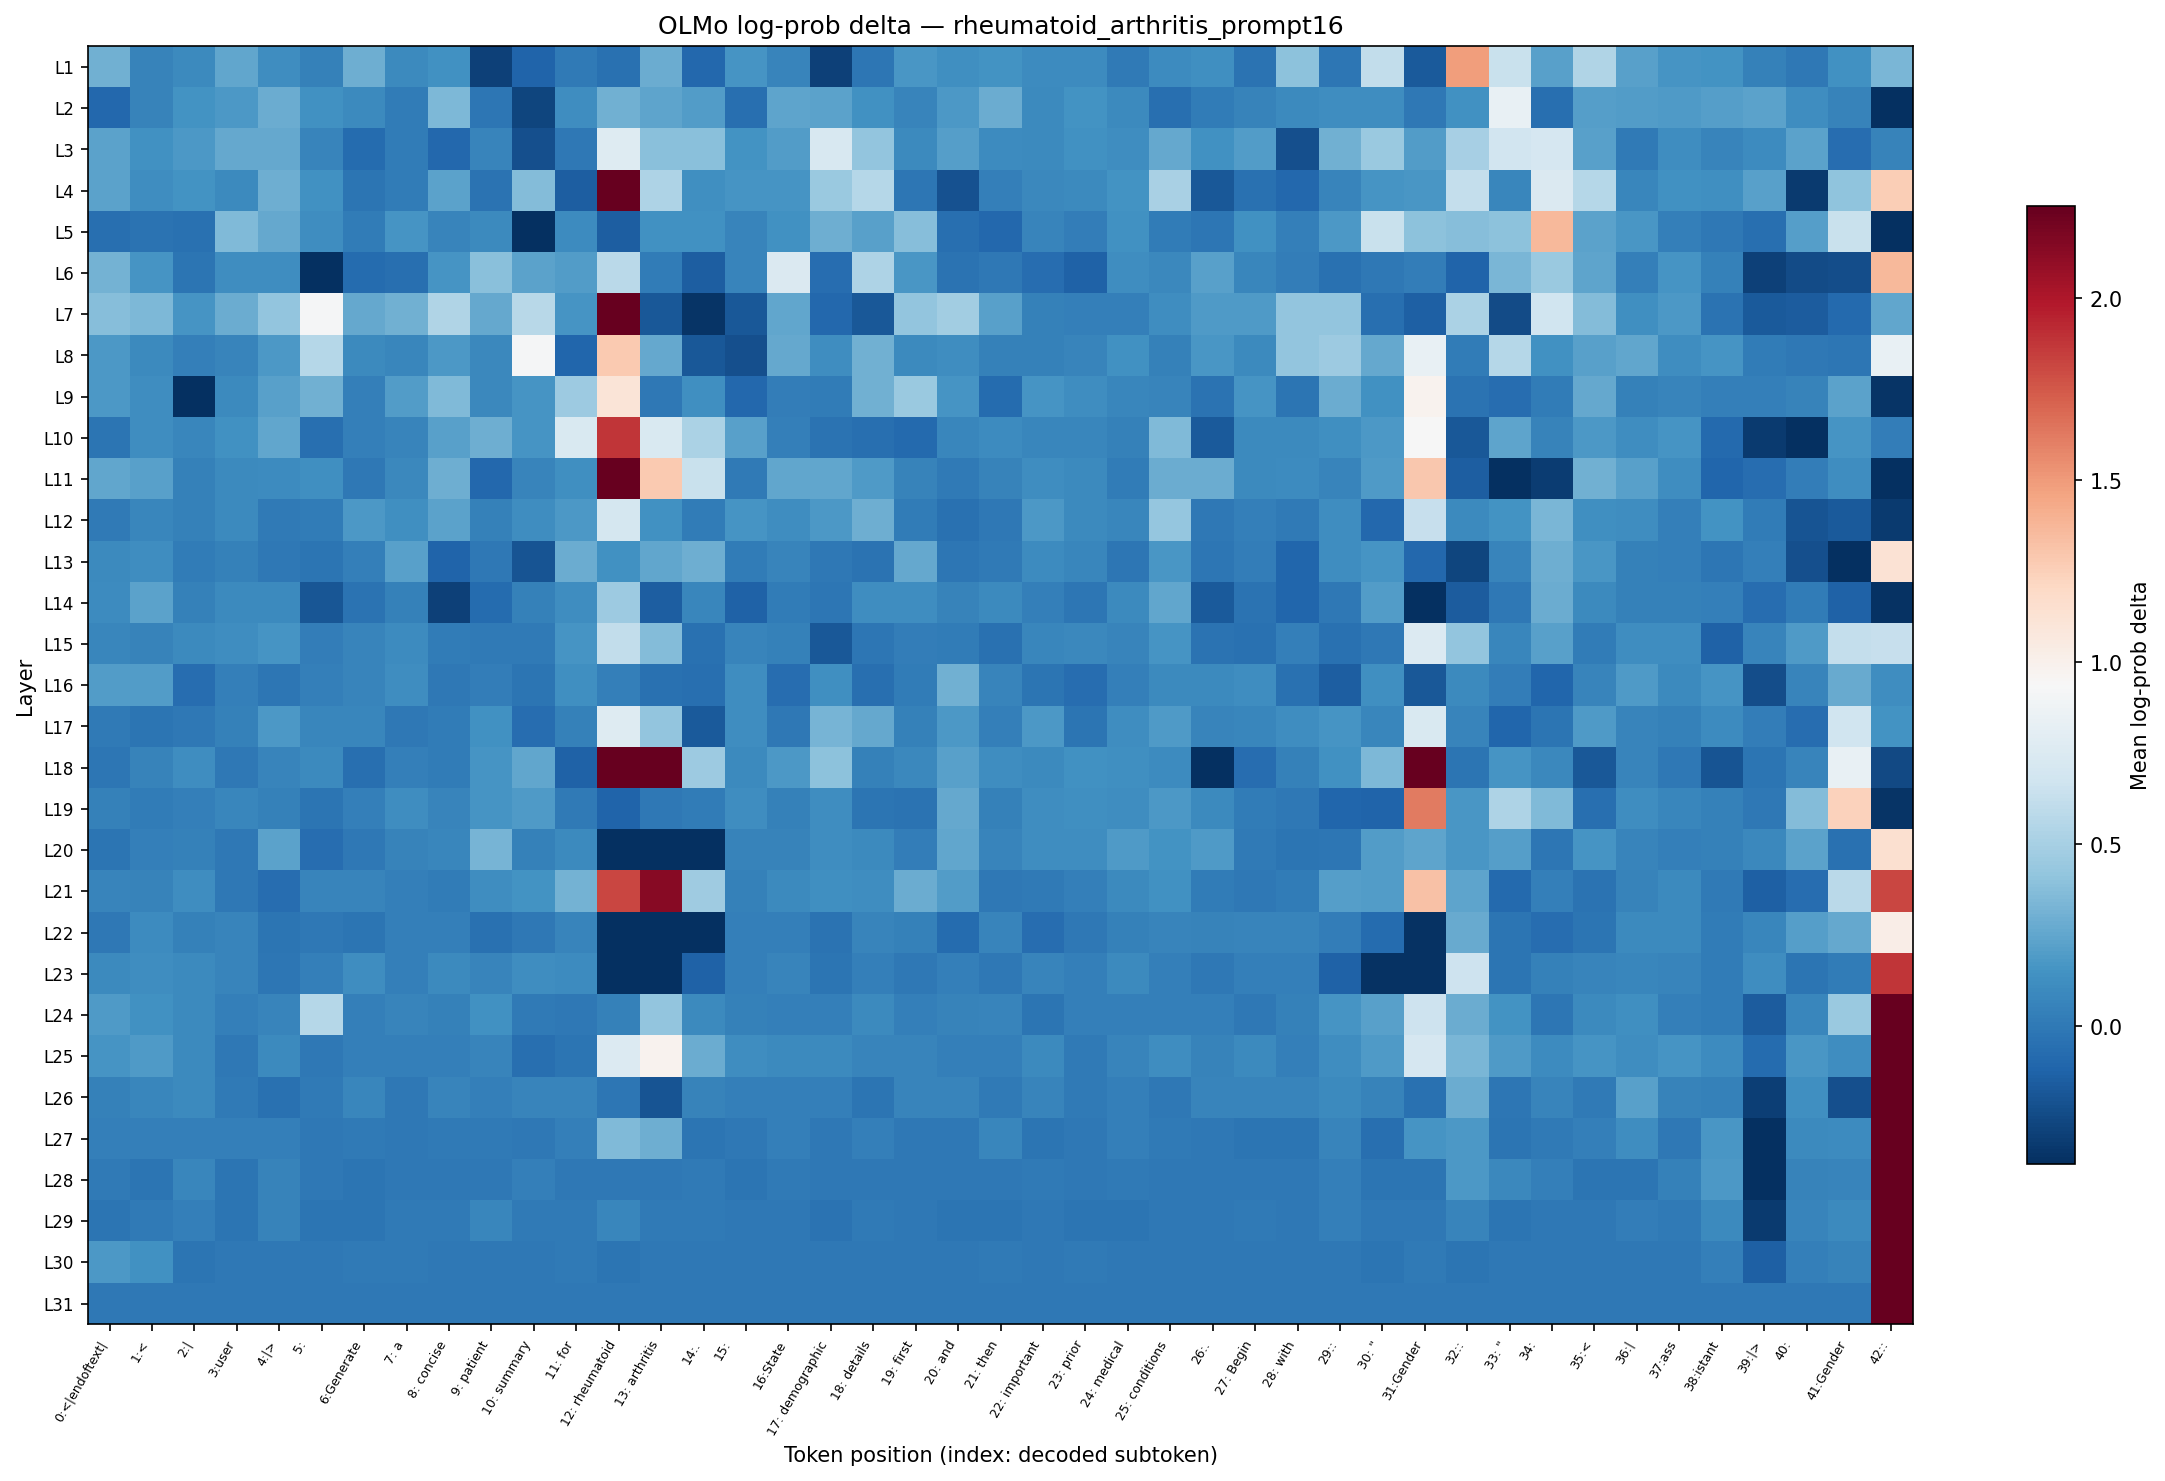

The table this chart was drawn from, first rows:
layer, 0:<|endoftext|, 1:<, 2:|, 3:user, 4:|>, 5:?, 6:Generate, 7: a, 8: concise, 9: patient, 10: summary, 11: for, 12: rheumatoid, 13: arthritis, 14:., 15:?, 16:State, 17: demographic, 18: details, 19: first, 20: and, 21: then, 22: important
L1, 0.3035, 0.05804, 0.09495, 0.2491, 0.1235, 0.0505, 0.2976, 0.1022, 0.1375, -0.289, -0.1138, 0.003976, -0.04481, 0.2797, -0.09173, 0.1649, 0.07297, -0.289, -0.01202, 0.1716, 0.1305, 0.1513, 0.1093
L2, -0.09611, 0.05804, 0.1513, 0.1783, 0.2797, 0.1444, 0.1022, 0.01972, 0.3438, -0.01202, -0.268, 0.1235, 0.3035, 0.2429, 0.2046, -0.05739, 0.2429, 0.2366, 0.1444, 0.06553, 0.185, 0.2857, 0.09495
L3, 0.2366, 0.1444, 0.185, 0.2676, 0.2614, 0.06553, -0.07441, 0.01972, -0.09173, 0.07297, -0.2172, -0.003992, 0.7643, 0.3826, 0.3826, 0.1513, 0.1981, 0.7265, 0.42, 0.1022, 0.2111, 0.1093, 0.09495
L4, 0.2366, 0.1165, 0.1513, 0.09495, 0.2917, 0.1444, -0.02829, 0.01972, 0.2303, -0.03239, 0.3662, -0.1456, 2.308, 0.5337, 0.1305, 0.1649, 0.1581, 0.4509, 0.5568, -0.01606, -0.2073, 0.03523, 0.08768
L5, -0.05739, -0.03651, -0.04066, 0.3607, 0.2614, 0.1235, 0.01972, 0.1581, 0.06553, 0.1022, -0.3791, 0.1093, -0.1456, 0.1444, 0.1375, 0.06553, 0.1375, 0.2976, 0.2239, 0.3717, -0.05318, -0.09173, 0.07297
L6, 0.3152, 0.1581, -0.0242, 0.1165, 0.1235, -0.3791, -0.07441, -0.05318, 0.1581, 0.3826, 0.2303, 0.1981, 0.5838, 0.01972, -0.1456, 0.07297, 0.7493, -0.06587, 0.529, 0.1716, -0.03239, 0.000000, -0.06162
L7, 0.3772, 0.3495, 0.1581, 0.2797, 0.42, 0.9219, 0.2614, 0.3094, 0.543, 0.2676, 0.5704, 0.1649, 2.339, -0.1736, -0.355, -0.1736, 0.2491, -0.09611, -0.1783, 0.42, 0.476, 0.2175, 0.04289
L8, 0.1783, 0.1022, 0.03523, 0.06553, 0.1783, 0.5613, 0.09495, 0.08035, 0.185, 0.08768, 0.9219, -0.1049, 1.285, 0.2676, -0.1783, -0.2172, 0.2614, 0.1235, 0.3094, 0.1022, 0.1165, 0.0505, 0.0505
L9, 0.185, 0.1165, -0.3791, 0.09495, 0.2175, 0.3094, 0.03523, 0.1981, 0.3607, 0.08768, 0.1649, 0.456, 1.107, -0.003992, 0.1305, -0.09173, 0.02751, 0.01188, 0.3035, 0.4509, 0.1649, -0.07872, 0.1649
L10, -0.0242, 0.1235, 0.08035, 0.1444, 0.2553, -0.05318, 0.03523, 0.06553, 0.2175, 0.2917, 0.1649, 0.7341, 1.874, 0.7417, 0.5196, 0.2175, 0.03523, -0.03651, -0.05739, -0.08303, 0.08035, 0.1093, 0.08035
L11, 0.2491, 0.2175, 0.0505, 0.09495, 0.1093, 0.1305, -0.008000, 0.08768, 0.2976, -0.09173, 0.06553, 0.1305, 3.516, 1.28, 0.6483, 0.007937, 0.2553, 0.2553, 0.1916, 0.05804, 0.007937, 0.05804, 0.1235
L12, 0.003976, 0.08035, 0.0505, 0.1022, 0.007937, 0.01188, 0.1783, 0.1305, 0.2303, 0.0505, 0.1235, 0.185, 0.7109, 0.1444, 0.01972, 0.1649, 0.1165, 0.1783, 0.2917, 0.01581, -0.04066, 0.000000, 0.1783
L13, 0.1022, 0.1235, 0.01581, 0.0505, -0.003992, -0.02829, 0.03523, 0.2175, -0.1183, 0.000000, -0.2024, 0.2797, 0.1375, 0.2553, 0.2976, 0.01972, 0.06553, 0.000000, -0.03651, 0.2676, -0.01202, 0.003976, 0.1093
L14, 0.1093, 0.2366, 0.0505, 0.1022, 0.09495, -0.1927, -0.03239, 0.04289, -0.289, -0.07441, 0.0505, 0.1165, 0.461, -0.1502, 0.08035, -0.1228, 0.01972, -0.01202, 0.1235, 0.1165, 0.05804, 0.09495, 0.03523
L15, 0.08035, 0.05804, 0.09495, 0.1235, 0.1649, 0.02751, 0.06553, 0.1093, 0.01581, 0.007937, 0.007937, 0.1581, 0.6101, 0.3662, -0.04066, 0.07297, 0.0505, -0.1831, -0.01606, 0.02751, 0.01972, -0.04066, 0.08035
L16, 0.2046, 0.1981, -0.06162, 0.03523, -0.01606, 0.03523, 0.06553, 0.1235, 0.000000, 0.02751, -0.0242, 0.1305, 0.03523, -0.04481, -0.05739, 0.1235, -0.06587, 0.1305, -0.05318, 0.01581, 0.3094, 0.06553, -0.0242
L17, 0.003976, -0.02829, 0.000000, 0.0505, 0.185, 0.08035, 0.08035, 0.000000, 0.01972, 0.1375, -0.06162, 0.0505, 0.7717, 0.4147, -0.1642, 0.1235, 0.000000, 0.3267, 0.2614, 0.0505, 0.185, 0.03523, 0.185
L18, -0.01606, 0.05804, 0.1235, 0.000000, 0.06553, 0.09495, -0.05739, 0.03523, 0.01581, 0.1581, 0.2553, -0.1228, 10.46, 3.531, 0.456, 0.09495, 0.1783, 0.3934, 0.04289, 0.08768, 0.2175, 0.1235, 0.09495
L19, 0.04289, 0.01188, 0.03523, 0.08035, 0.0505, -0.0242, 0.03523, 0.1235, 0.06553, 0.1649, 0.1916, 0.003976, -0.1138, -0.008000, 0.01972, 0.1165, 0.0505, 0.1165, -0.02012, -0.03239, 0.2614, 0.0505, 0.1165
L20, -0.0242, 0.03523, 0.04289, 0.000000, 0.2303, -0.07013, -0.003992, 0.05804, 0.08035, 0.321, 0.04289, 0.09495, -0.3791, -0.3791, -0.3791, 0.05804, 0.05804, 0.1235, 0.09495, 0.02751, 0.2553, 0.06553, 0.1235
L21, 0.06553, 0.05804, 0.1235, 0.000000, -0.06587, 0.07297, 0.06553, 0.03523, 0.01188, 0.1235, 0.1513, 0.3152, 1.819, 2.139, 0.466, 0.04289, 0.1022, 0.1305, 0.1235, 0.2857, 0.1981, 0.000000, 0.003976
L22, 0.000000, 0.1093, 0.04289, 0.06553, -0.02829, 0.000000, -0.02829, 0.03523, 0.03523, -0.04899, 0.000000, 0.06553, -0.3791, -0.3791, -0.3791, 0.03523, 0.03523, -0.03239, 0.06553, 0.0505, -0.07872, 0.06553, -0.06162
L23, 0.09495, 0.1235, 0.09495, 0.06553, -0.01606, 0.03523, 0.1235, 0.03523, 0.09495, 0.06553, 0.1235, 0.1093, -0.3791, -0.3791, -0.1228, 0.03523, 0.06553, -0.02829, 0.03523, 0.000000, 0.03523, 0.000000, 0.06553
L24, 0.1916, 0.1375, 0.09495, 0.03523, 0.06553, 0.5659, 0.03523, 0.06553, 0.04289, 0.1375, 0.003976, 0.000000, 0.0505, 0.42, 0.09495, 0.0505, 0.03523, 0.03523, 0.09495, 0.03523, 0.05804, 0.06553, -0.02829
L25, 0.1581, 0.1916, 0.09495, 0.000000, 0.09495, 0.000000, 0.03523, 0.03523, 0.03523, 0.06553, -0.05739, -0.02012, 0.7568, 0.9833, 0.2857, 0.1235, 0.09495, 0.09495, 0.06553, 0.07297, 0.03523, 0.03523, 0.09495
L26, 0.04289, 0.08035, 0.09495, 0.003976, -0.04481, 0.003976, 0.08035, 0.000000, 0.06553, 0.03523, 0.06553, 0.06553, -0.01202, -0.2024, 0.05804, 0.03523, 0.03523, 0.03523, -0.02829, 0.06553, 0.06553, 0.003976, 0.06553
L27, 0.03523, 0.03523, 0.03523, 0.03523, 0.03523, 0.000000, 0.003976, 0.000000, 0.003976, 0.003976, 0.000000, 0.03523, 0.3607, 0.2917, -0.0242, 0.000000, 0.03523, 0.000000, 0.03523, 0.000000, 0.000000, 0.08035, -0.02829
L28, 0.003976, -0.02829, 0.08035, -0.02829, 0.05804, 0.000000, -0.0242, 0.000000, 0.000000, 0.000000, 0.03523, 0.000000, 0.000000, 0.000000, 0.003976, -0.0242, 0.003976, 0.000000, 0.000000, 0.000000, 0.000000, 0.000000, 0.003976
L29, -0.02829, 0.003976, 0.03523, -0.02829, 0.05804, -0.0242, -0.02829, 0.003976, 0.003976, 0.08035, 0.003976, 0.003976, 0.08035, 0.003976, 0.003976, 0.000000, 0.000000, -0.03239, 0.003976, 0.000000, -0.02829, -0.0242, 0.000000
L30, 0.1783, 0.1444, -0.02829, 0.000000, -0.003992, 0.000000, 0.003976, 0.003976, 0.000000, 0.000000, 0.000000, 0.003976, -0.02829, 0.000000, 0.000000, 0.000000, 0.000000, 0.000000, 0.000000, 0.000000, 0.000000, 0.003976, 0.000000
L31, 0.000000, 0.000000, 0.000000, 0.000000, 0.000000, 0.000000, 0.000000, 0.000000, 0.000000, 0.000000, 0.000000, 0.000000, 0.000000, 0.000000, 0.000000, 0.000000, 0.000000, 0.000000, 0.000000, 0.000000, 0.000000, 0.000000, 0.000000
